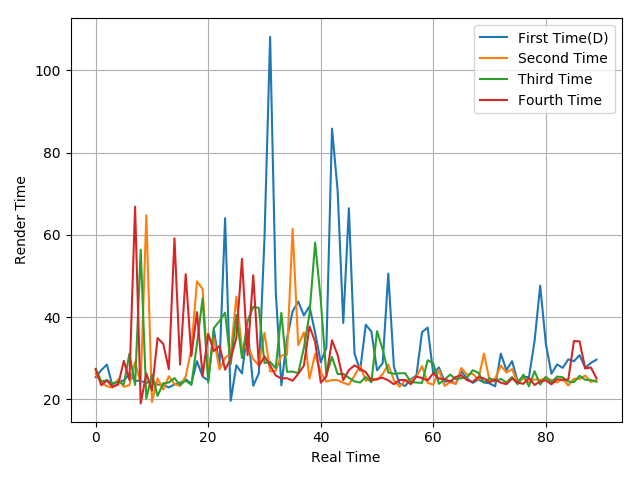

Values plotted in this chart, from the file beside it:
25.4, 27.12, 28.44, 23.19, 24.21, 24.6, 26.13, 24.53, 24.48, 23.99, 24.58, 23.59, 23.52, 22.89, 23.62, 24.02, 24.87, 23.78, 29.28, 25.52, 24.59, 37, 28.08, 64.08
26.24, 24.02, 23.16, 22.87, 24.9, 23.05, 23.47, 29.09, 23.75, 64.78, 19.31, 25.1, 22.37, 25.6, 23.74, 23.27, 25.59, 32.2, 48.7, 46.84, 26.04, 34.91, 27.27, 30.11
27.42, 24.33, 24.66, 23.88, 24.32, 23.64, 31.12, 23.49, 56.38, 20.19, 26.03, 20.86, 23.87, 24.1, 25.16, 23.49, 24.57, 23.51, 33.46, 44.58, 24.06, 37.34, 39.04, 41.1
27.25, 23.43, 24.59, 23.04, 23.57, 29.36, 24.71, 66.85, 19.01, 26.32, 22.11, 34.92, 33.51, 27.32, 59.17, 28.46, 50.44, 30.53, 41.2, 25.72, 35.92, 31.76, 33, 27.22
